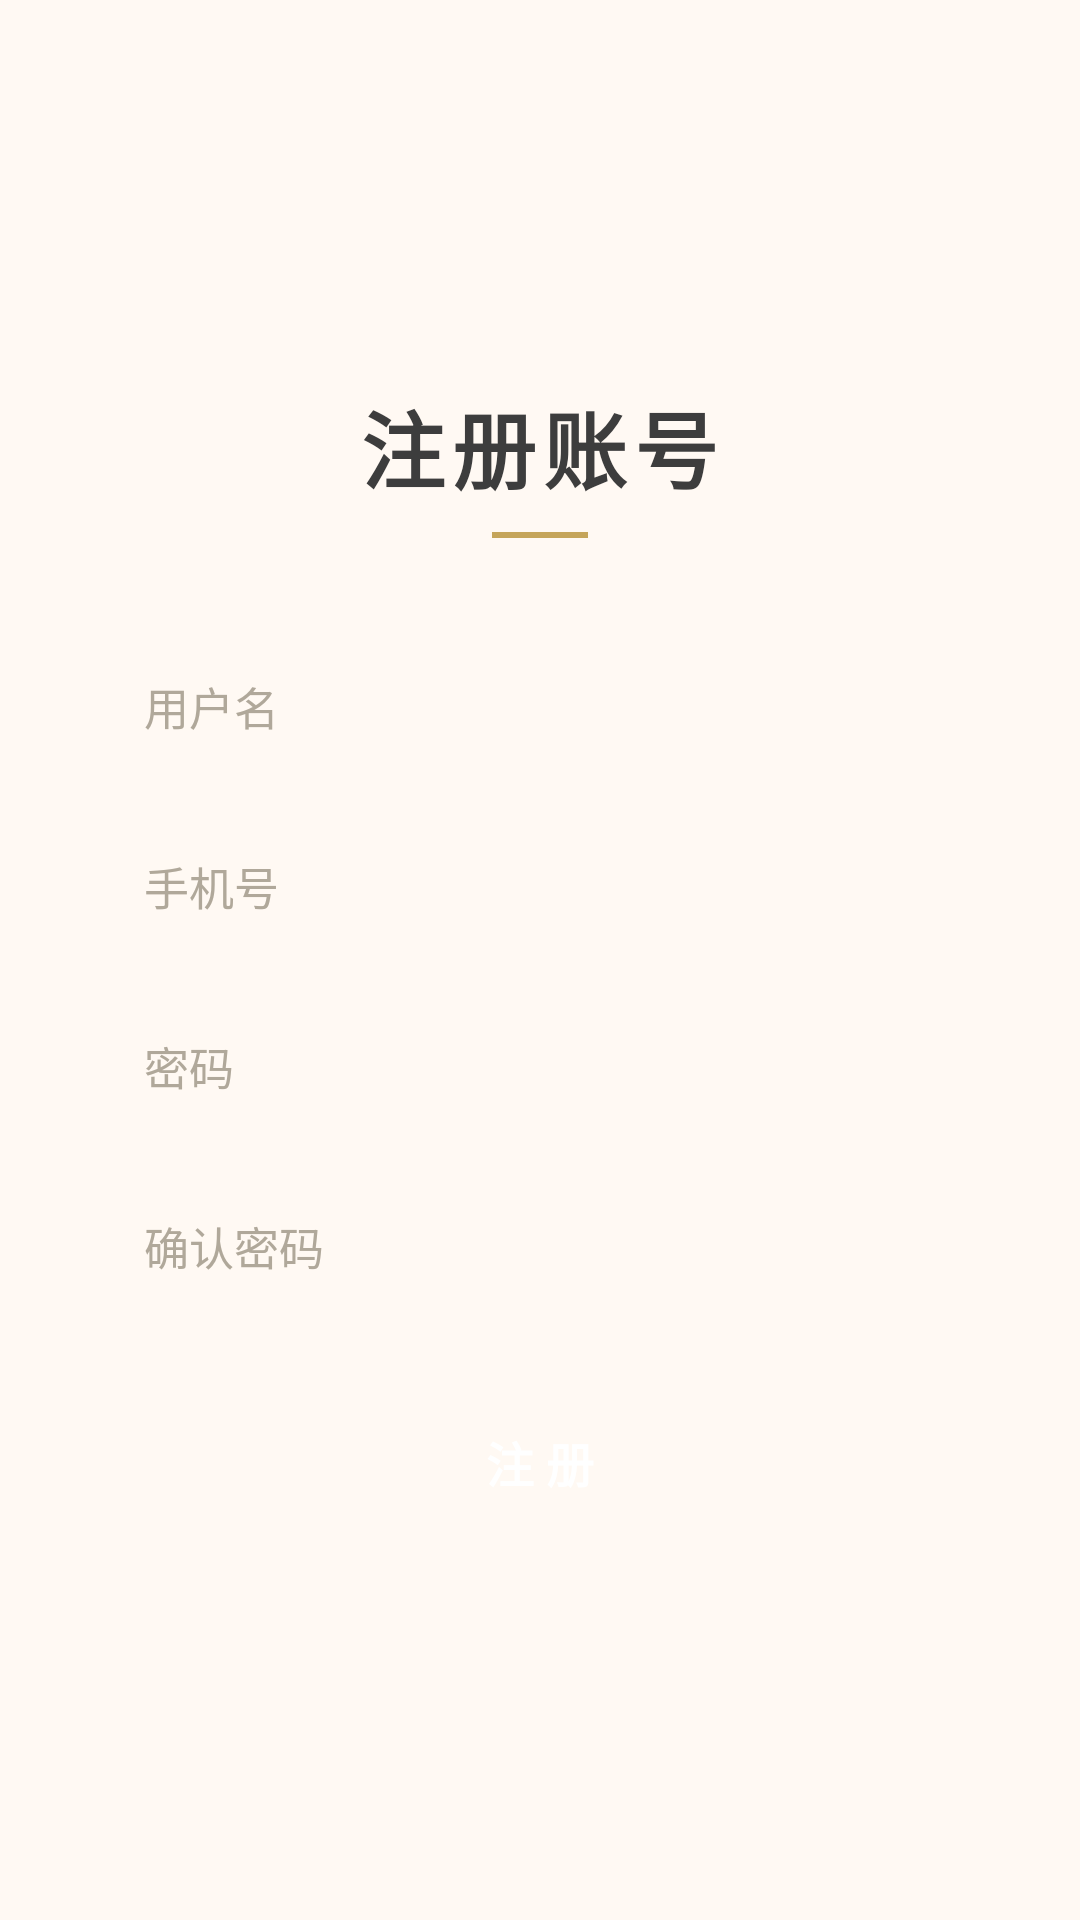

Here is an Android app screen rendered from its layout file. Give the layout XML and the strings, colors and styles it references.
<!-- AndroidManifest.xml: application theme Theme.Bawangchakun -->
<!-- res/layout/activity_register.xml -->
<?xml version="1.0" encoding="utf-8"?>
<LinearLayout xmlns:android="http://schemas.android.com/apk/res/android"
    android:layout_width="match_parent"
    android:layout_height="match_parent"
    android:background="@color/cream_bg"
    android:gravity="center"
    android:orientation="vertical"
    android:padding="32dp">

    <TextView
        android:layout_width="wrap_content"
        android:layout_height="wrap_content"
        android:letterSpacing="0.08"
        android:text="注册账号"
        android:textColor="@color/text_primary"
        android:textSize="28sp"
        android:textStyle="bold" />

    <View
        android:layout_width="32dp"
        android:layout_height="2dp"
        android:layout_marginTop="8dp"
        android:background="@color/gold" />

    <EditText
        android:id="@+id/et_reg_username"
        android:layout_width="match_parent"
        android:layout_height="48dp"
        android:layout_marginTop="32dp"
        android:background="@drawable/edit_text_bg"
        android:hint="用户名"
        android:paddingHorizontal="16dp"
        android:textColor="@color/text_primary"
        android:textColorHint="@color/text_hint"
        android:textSize="15sp" />

    <EditText
        android:id="@+id/et_reg_phone"
        android:layout_width="match_parent"
        android:layout_height="48dp"
        android:layout_marginTop="12dp"
        android:background="@drawable/edit_text_bg"
        android:hint="手机号"
        android:inputType="phone"
        android:paddingHorizontal="16dp"
        android:textColor="@color/text_primary"
        android:textColorHint="@color/text_hint"
        android:textSize="15sp" />

    <EditText
        android:id="@+id/et_reg_password"
        android:layout_width="match_parent"
        android:layout_height="48dp"
        android:layout_marginTop="12dp"
        android:background="@drawable/edit_text_bg"
        android:hint="密码"
        android:inputType="textPassword"
        android:paddingHorizontal="16dp"
        android:textColor="@color/text_primary"
        android:textColorHint="@color/text_hint"
        android:textSize="15sp" />

    <EditText
        android:id="@+id/et_reg_password2"
        android:layout_width="match_parent"
        android:layout_height="48dp"
        android:layout_marginTop="12dp"
        android:background="@drawable/edit_text_bg"
        android:hint="确认密码"
        android:inputType="textPassword"
        android:paddingHorizontal="16dp"
        android:textColor="@color/text_primary"
        android:textColorHint="@color/text_hint"
        android:textSize="15sp" />

    <Button
        android:id="@+id/btn_register"
        android:layout_width="match_parent"
        android:layout_height="48dp"
        android:layout_marginTop="24dp"
        android:background="@drawable/btn_primary_bg"
        android:text="注 册"
        android:textColor="#FFFFFF"
        android:textSize="16sp"
        android:textStyle="bold" />
</LinearLayout>
<!-- resources referenced by this layout -->
<resources>
  <color name="cream_bg">#FFF9F3</color>
  <color name="gold">#C5A55A</color>
  <color name="text_hint">#B0A89A</color>
  <color name="text_primary">#3D3D3D</color>
  <style name="Theme.Bawangchakun" parent="Theme.MaterialComponents.DayNight.NoActionBar">
          
          <item name="colorPrimary">@color/tea_green</item>
          <item name="colorPrimaryVariant">@color/primary_dark</item>
          <item name="colorOnPrimary">@color/white</item>
          
          <item name="colorSecondary">@color/gold</item>
          <item name="colorSecondaryVariant">@color/gold</item>
          <item name="colorOnSecondary">@color/white</item>
          
          <item name="android:statusBarColor">@color/primary_dark</item>
          
      </style>
  <color name="tea_green">#7B8B6F</color>
  <color name="primary_dark">#1E1E1E</color>
  <color name="white">#FFFFFFFF</color>
</resources>
